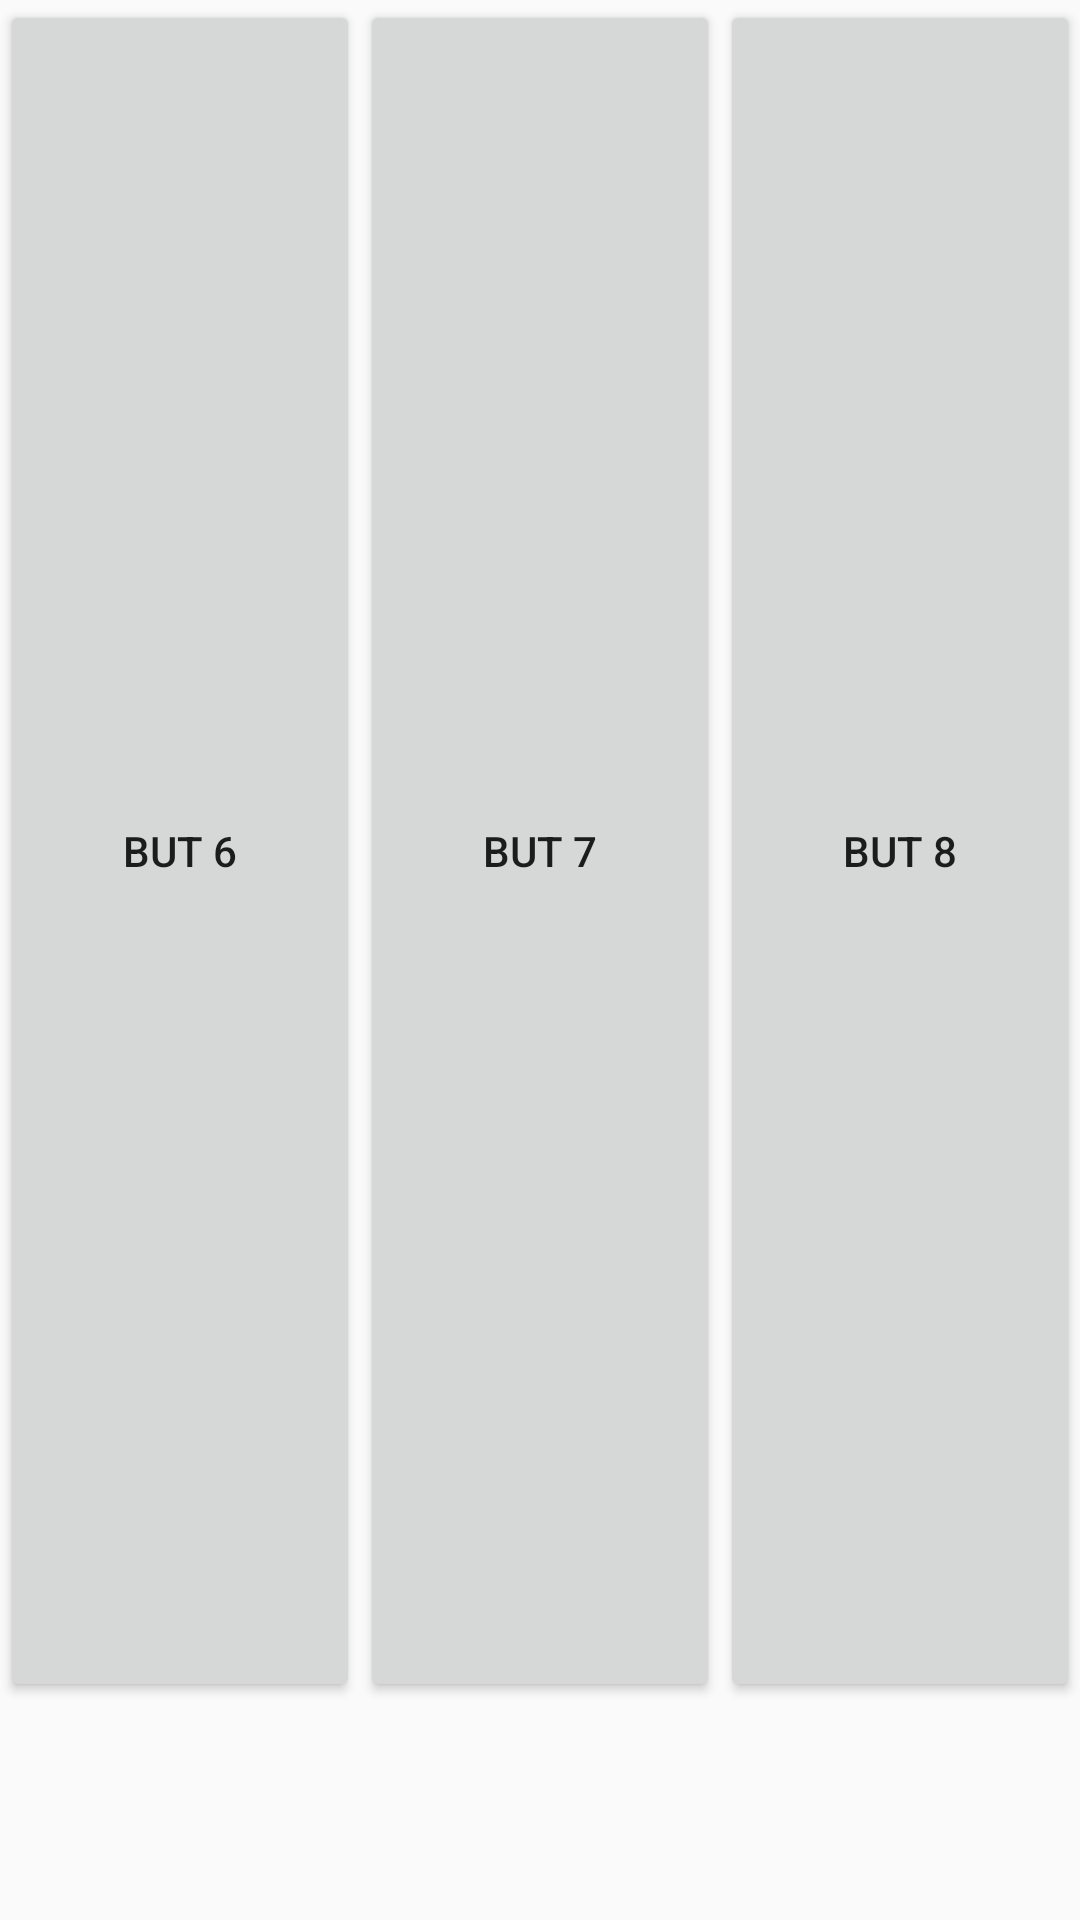

Write the Android layout XML for this screen, with the resource values it uses.
<!-- AndroidManifest.xml: application theme AppTheme -->
<!-- res/layout/fragment_gramatica.xml -->
<?xml version="1.0" encoding="utf-8"?>
<LinearLayout
    xmlns:android="http://schemas.android.com/apk/res/android"
    android:layout_width="match_parent"
    android:layout_height="wrap_content"
    android:orientation="vertical">

    <LinearLayout
        android:layout_width="match_parent"
        android:layout_height="0dp"
        android:layout_weight="1"
        android:orientation="horizontal">
        <Button
            android:layout_width="0dp"
            android:layout_height="match_parent"
            android:layout_weight="1"
            android:text="But 6"
            android:gravity="center_vertical|center"/>
        <Button
            android:layout_width="0dp"
            android:layout_height="match_parent"
            android:layout_weight="1"
            android:text="But 7"/>
        <Button
            android:layout_width="0dp"
            android:layout_height="match_parent"
            android:layout_weight="1"
            android:text="But 8"/>
    </LinearLayout>

    <RelativeLayout xmlns:android="http://schemas.android.com/apk/res/android"
        android:layout_width="match_parent"
        android:layout_height="wrap_content"
        xmlns:tools="http://schemas.android.com/tools"
        android:background="?android:attr/selectableItemBackground"
        android:padding="16dp">



        <ImageView
            android:id="@+id/list_avatar"
            android:layout_width="40dp"
            android:layout_height="40dp"
            android:scaleType="centerCrop"
            tools:src="@drawable/pronombres" />

        <TextView
            android:id="@+id/list_title"
            android:layout_width="match_parent"
            android:layout_height="wrap_content"
            android:layout_marginLeft="16dp"
            android:layout_toRightOf="@+id/list_avatar"
            tools:text="People"
            android:textAppearance="?attr/textAppearanceListItem"
            android:textSize="16sp" />

        <TextView
            android:id="@+id/list_desc"
            android:layout_width="match_parent"
            android:layout_height="wrap_content"
            android:layout_below="@+id/list_title"
            android:layout_marginLeft="16sp"
            android:layout_toRightOf="@+id/list_avatar"
            android:textColor="@color/medium_grey"
            android:ellipsize="end"
            android:singleLine="true"
            tools:text="People"
            android:textAppearance="?attr/textAppearanceListItem"
            android:textSize="14sp" />

    </RelativeLayout>
</LinearLayout>
<!-- resources referenced by this layout -->
<resources>
  <!-- drawable pronombres: jpg bitmap (drawable-v24, 5718 bytes) -->
  <style name="AppTheme" parent="AppTheme.Base" />
  <style name="AppTheme.Base" parent="Theme.AppCompat.Light.NoActionBar">
          
          <item name="colorPrimary">@color/colorPrimary</item>
          <item name="colorPrimaryDark">@color/colorPrimaryDark</item>
          <item name="colorAccent">@color/colorAccent</item>
  
      </style>
  <!-- not gathered from this repository: default colours our renderer supplied (Android Studio template values) -->
  <color name="colorPrimary">#FF6200EE</color>
  <color name="colorPrimaryDark">#FF3700B3</color>
  <color name="colorAccent">#FF03DAC5</color>
</resources>
